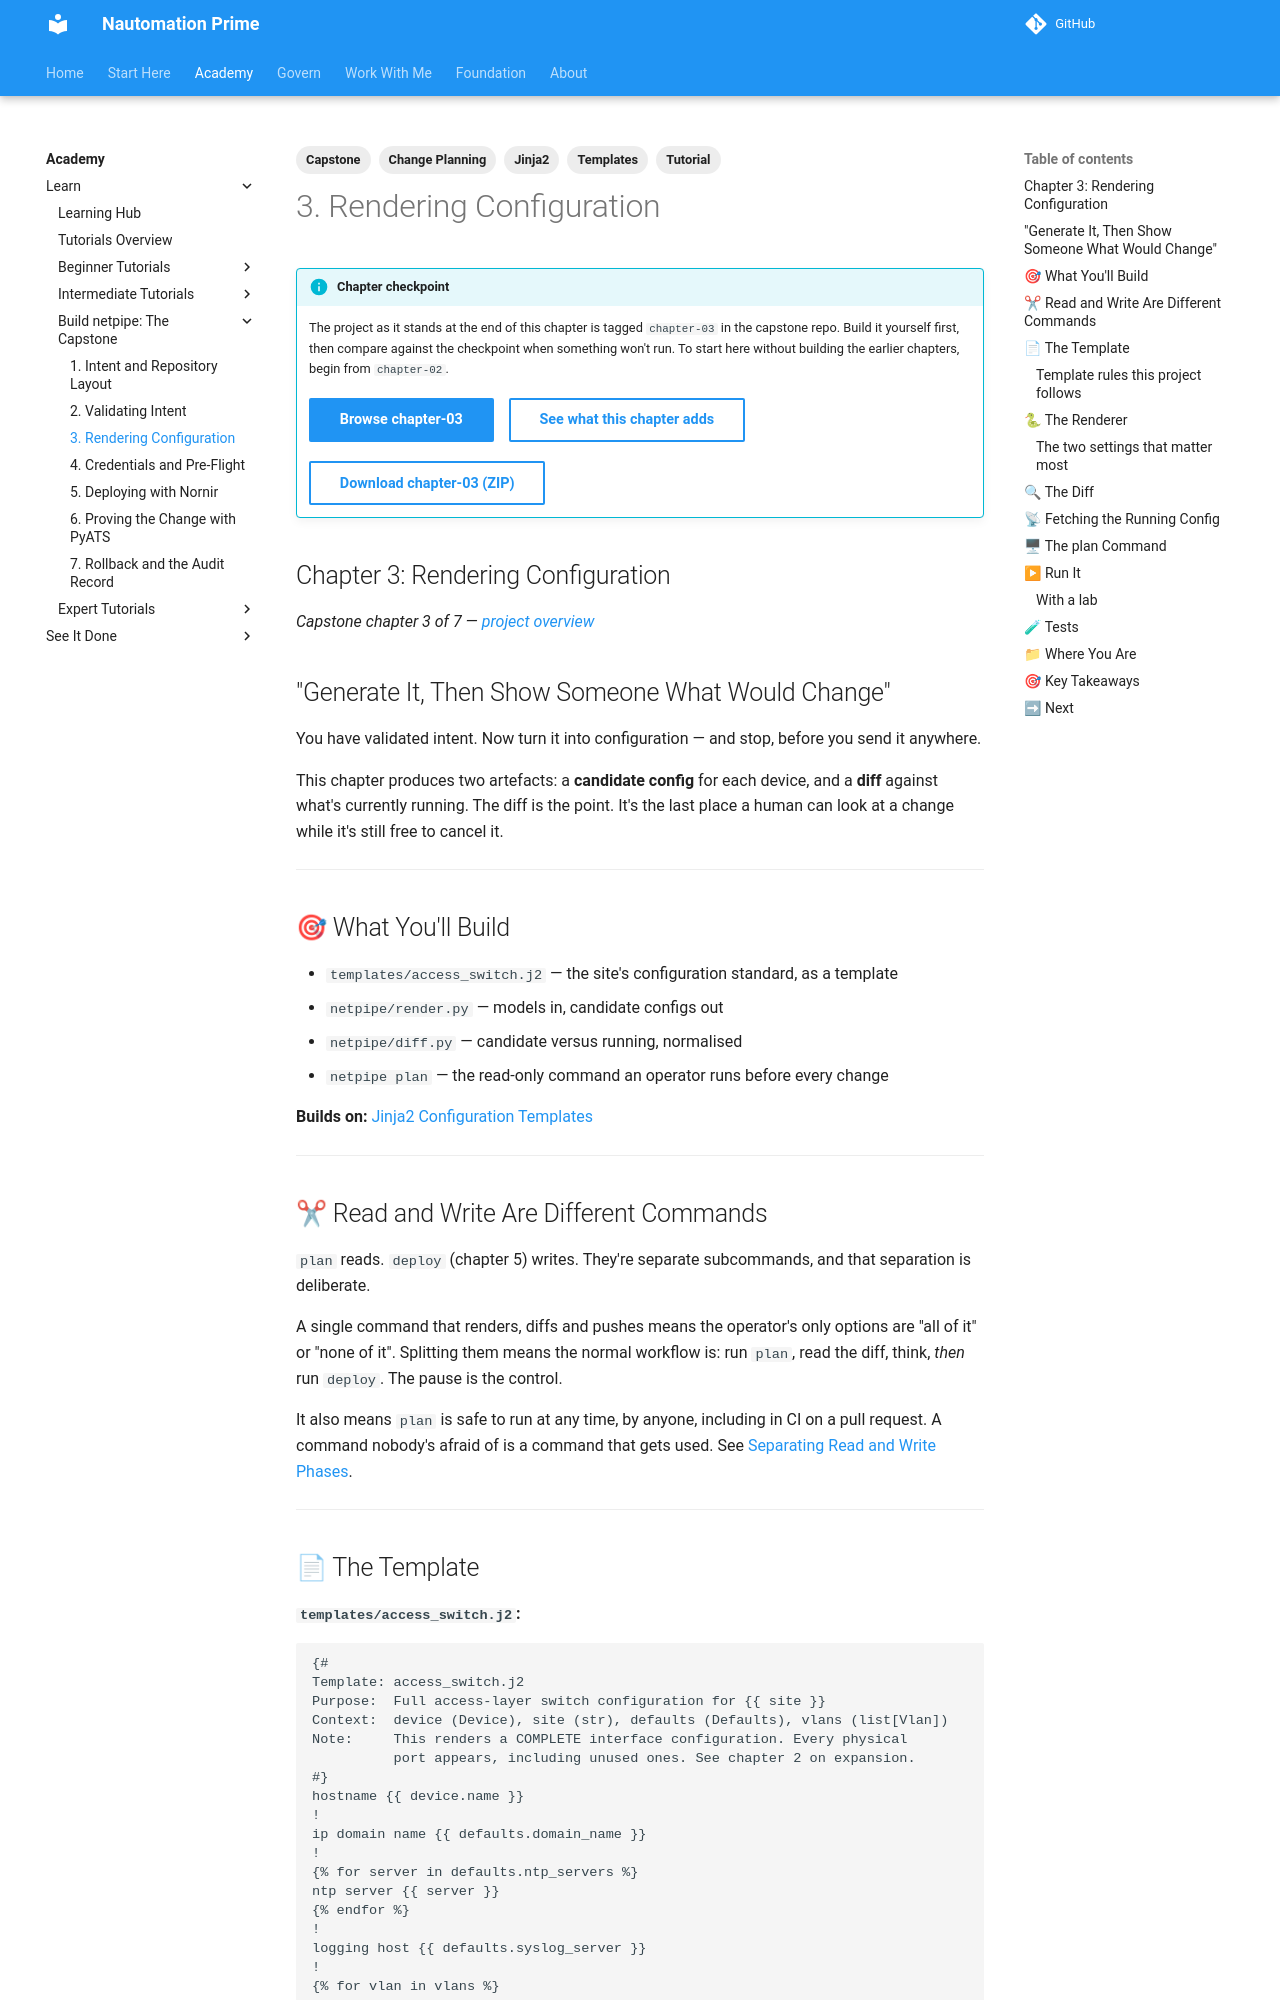

repository: Nautomation-Prime/nautomation-prime.github.io · page: foundation/tutorials/capstone/03-rendering-configuration/index.html · generator: mkdocs

---
title: "Capstone Chapter 3: Rendering Configuration"
description: Generate candidate device configurations with Jinja2 from validated models, diff them against the running config, and produce a change plan a human can review.
capstone_checkpoint: 3
tags:
  - Capstone
  - Jinja2
  - Templates
  - Change Planning
  - Tutorial
---

## Chapter 3: Rendering Configuration

*Capstone chapter 3 of 7 — [project overview](./index.md)*

## "Generate It, Then Show Someone What Would Change"

You have validated intent. Now turn it into configuration — and stop, before you send it anywhere.

This chapter produces two artefacts: a **candidate config** for each device, and a **diff** against what's currently running. The diff is the point. It's the last place a human can look at a change while it's still free to cancel it.

---

## 🎯 What You'll Build

- `templates/access_switch.j2` — the site's configuration standard, as a template
- `netpipe/render.py` — models in, candidate configs out
- `netpipe/diff.py` — candidate versus running, normalised
- `netpipe plan` — the read-only command an operator runs before every change

**Builds on:** [Jinja2 Configuration Templates](../intermediate/jinja2-configuration-templates.md)

---

## ✂ Read and Write Are Different Commands

`plan` reads. `deploy` (chapter 5) writes. They're separate subcommands, and that separation is deliberate.

A single command that renders, diffs and pushes means the operator's only options are "all of it" or "none of it". Splitting them means the normal workflow is: run `plan`, read the diff, think, *then* run `deploy`. The pause is the control.

It also means `plan` is safe to run at any time, by anyone, including in CI on a pull request. A command nobody's afraid of is a command that gets used. See [Separating Read and Write Phases](../../production-grade-network-automation-principles/separating-read-and-write-phases.md).

---
